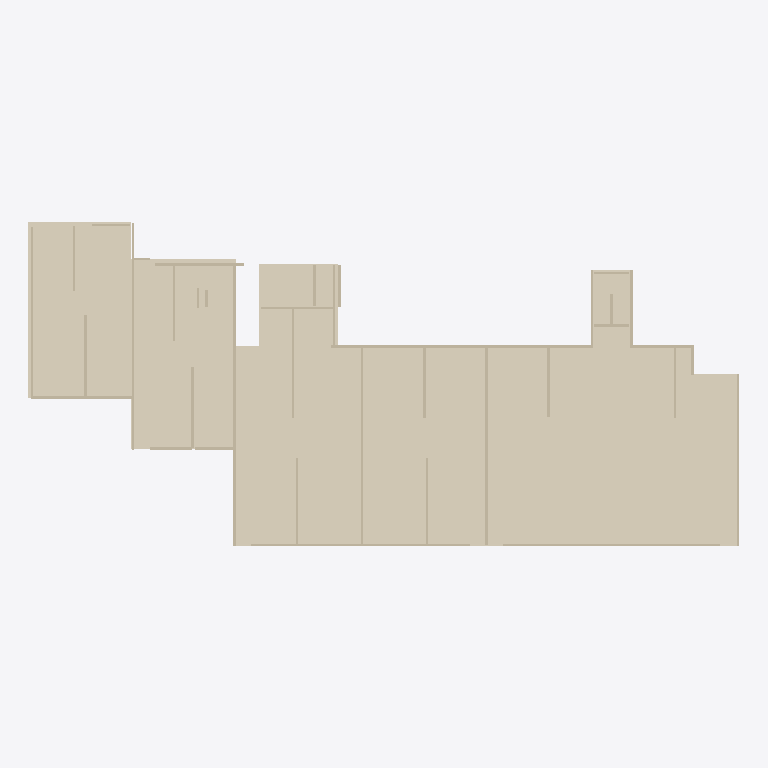
Plan cut of the same IFC building model at storey '5F' (level 10.40 m, cut at 11.80 m), seen from above with north up, elements coloured by IFC class: 38 walls (beige), 6 coverings (cream). Cut surfaces are drawn darker.
Extent 45.7 m × 20.9 m × 41.7 m (x, y, z). Storeys (17): B1 at -2.60 m; 1F at 0.00 m; 2F at 2.60 m; 3F at 5.20 m; 4F at 7.80 m; 5F at 10.40 m; 6F at 13.00 m; 7F at 15.60 m; 8F at 18.20 m; 9F at 20.80 m; 10F at 23.40 m; 11F at 26.00 m; 12F at 28.60 m; 13F at 31.20 m; 14F at 33.80 m; 15F at 36.40 m. Elements (799): 607 IfcWallStandardCase, 99 IfcSlab, 93 IfcCovering.

HEADER;
FILE_DESCRIPTION(('ViewDefinition [CoordinationView]'),'2;1');
FILE_NAME('plan.ifc','',(''),(''),'reclaim-compare','reclaim-compare','');
FILE_SCHEMA(('IFC2X3'));
ENDSEC;
DATA;
#9=IFCPROJECT('0000000000000000000001',$,'ReClaim plan model',$,$,$,$,(#4),#8);
#11=IFCSITE('0000000000000000000002',$,'Site',$,$,#10,$,$,.ELEMENT.,$,$,$,$,$);
#12=IFCBUILDING('0000000000000000000003',$,'Building',$,$,#10,$,$,.ELEMENT.,$,$,$);
#18=IFCBUILDINGSTOREY('0000000000000000000006',$,'B1',$,$,#10,$,$,.ELEMENT.,-2.6);
#19=IFCBUILDINGSTOREY('0000000000000000000007',$,'1F',$,$,#10,$,$,.ELEMENT.,0.0);
#20=IFCBUILDINGSTOREY('0000000000000000000008',$,'2F',$,$,#10,$,$,.ELEMENT.,2.6);
#21=IFCBUILDINGSTOREY('0000000000000000000009',$,'3F',$,$,#10,$,$,.ELEMENT.,5.2);
#22=IFCBUILDINGSTOREY('000000000000000000000A',$,'4F',$,$,#10,$,$,.ELEMENT.,7.8);
#23=IFCBUILDINGSTOREY('000000000000000000000B',$,'5F',$,$,#10,$,$,.ELEMENT.,10.4);
#24=IFCBUILDINGSTOREY('000000000000000000000C',$,'6F',$,$,#10,$,$,.ELEMENT.,13.0);
#25=IFCBUILDINGSTOREY('000000000000000000000D',$,'7F',$,$,#10,$,$,.ELEMENT.,15.6);
#26=IFCBUILDINGSTOREY('000000000000000000000E',$,'8F',$,$,#10,$,$,.ELEMENT.,18.2);
#27=IFCBUILDINGSTOREY('000000000000000000000F',$,'9F',$,$,#10,$,$,.ELEMENT.,20.8);
#28=IFCBUILDINGSTOREY('000000000000000000000G',$,'10F',$,$,#10,$,$,.ELEMENT.,23.4);
#29=IFCBUILDINGSTOREY('000000000000000000000H',$,'11F',$,$,#10,$,$,.ELEMENT.,26.0);
#30=IFCBUILDINGSTOREY('000000000000000000000I',$,'12F',$,$,#10,$,$,.ELEMENT.,28.6);
#31=IFCBUILDINGSTOREY('000000000000000000000J',$,'13F',$,$,#10,$,$,.ELEMENT.,31.2);
#32=IFCBUILDINGSTOREY('000000000000000000000K',$,'14F',$,$,#10,$,$,.ELEMENT.,33.8);
#33=IFCBUILDINGSTOREY('000000000000000000000L',$,'15F',$,$,#10,$,$,.ELEMENT.,36.4);
#34=IFCBUILDINGSTOREY('000000000000000000000M',$,'RF',$,$,#10,$,$,.ELEMENT.,39.0);
#2027=IFCCOVERING('000000000000000000004F',$,'Mortar',$,$,#2022,#2026,'P249',.FLOORING.);
#2011=IFCCOVERING('000000000000000000004D',$,'Mortar',$,$,#2006,#2010,'P247',.FLOORING.);
#1995=IFCCOVERING('000000000000000000004B',$,'Mortar',$,$,#1990,#1994,'P245',.FLOORING.);
#2043=IFCCOVERING('000000000000000000004H',$,'Mortar',$,$,#2038,#2042,'P251',.FLOORING.);
#2059=IFCCOVERING('000000000000000000004J',$,'Mortar',$,$,#2054,#2058,'P253',.FLOORING.);
#2075=IFCCOVERING('000000000000000000004L',$,'Mortar',$,$,#2070,#2074,'P255',.FLOORING.);
#2251=IFCWALLSTANDARDCASE('000000000000000000004h',$,'W1',$,$,#2246,#2250,'P277');
#2131=IFCWALLSTANDARDCASE('000000000000000000004S',$,'W1',$,$,#2126,#2130,'P262');
#2323=IFCWALLSTANDARDCASE('000000000000000000004q',$,'W1',$,$,#2318,#2322,'P286');
#2211=IFCWALLSTANDARDCASE('000000000000000000004c',$,'W1',$,$,#2206,#2210,'P272');
#2171=IFCWALLSTANDARDCASE('000000000000000000004X',$,'W1',$,$,#2166,#2170,'P267');
#2179=IFCWALLSTANDARDCASE('000000000000000000004Y',$,'W1',$,$,#2174,#2178,'P268');
#2299=IFCWALLSTANDARDCASE('000000000000000000004n',$,'W1',$,$,#2294,#2298,'P283');
#2379=IFCWALLSTANDARDCASE('000000000000000000004x',$,'W1',$,$,#2374,#2378,'P293');
#2187=IFCWALLSTANDARDCASE('000000000000000000004Z',$,'W1',$,$,#2182,#2186,'P269');
#2147=IFCWALLSTANDARDCASE('000000000000000000004U',$,'W1',$,$,#2142,#2146,'P264');
#2099=IFCWALLSTANDARDCASE('000000000000000000004O',$,'W1',$,$,#2094,#2098,'P258');
#2203=IFCWALLSTANDARDCASE('000000000000000000004b',$,'W1',$,$,#2198,#2202,'P271');
#2227=IFCWALLSTANDARDCASE('000000000000000000004e',$,'W1',$,$,#2222,#2226,'P274');
#2355=IFCWALLSTANDARDCASE('000000000000000000004u',$,'W1',$,$,#2350,#2354,'P290');
#2259=IFCWALLSTANDARDCASE('000000000000000000004i',$,'W1',$,$,#2254,#2258,'P278');
#2307=IFCWALLSTANDARDCASE('000000000000000000004o',$,'W1',$,$,#2302,#2306,'P284');
#2331=IFCWALLSTANDARDCASE('000000000000000000004r',$,'W1',$,$,#2326,#2330,'P287');
#2139=IFCWALLSTANDARDCASE('000000000000000000004T',$,'W1',$,$,#2134,#2138,'P263');
#2267=IFCWALLSTANDARDCASE('000000000000000000004j',$,'W1',$,$,#2262,#2266,'P279');
#2315=IFCWALLSTANDARDCASE('000000000000000000004p',$,'W1',$,$,#2310,#2314,'P285');
#2283=IFCWALLSTANDARDCASE('000000000000000000004l',$,'W1',$,$,#2278,#2282,'P281');
#2219=IFCWALLSTANDARDCASE('000000000000000000004d',$,'W1',$,$,#2214,#2218,'P273');
#2339=IFCWALLSTANDARDCASE('000000000000000000004s',$,'W1',$,$,#2334,#2338,'P288');
#2115=IFCWALLSTANDARDCASE('000000000000000000004Q',$,'W1',$,$,#2110,#2114,'P260');
#2363=IFCWALLSTANDARDCASE('000000000000000000004v',$,'W1',$,$,#2358,#2362,'P291');
#2195=IFCWALLSTANDARDCASE('000000000000000000004a',$,'W1',$,$,#2190,#2194,'P270');
#2155=IFCWALLSTANDARDCASE('000000000000000000004V',$,'W1',$,$,#2150,#2154,'P265');
#2291=IFCWALLSTANDARDCASE('000000000000000000004m',$,'W1',$,$,#2286,#2290,'P282');
#2275=IFCWALLSTANDARDCASE('000000000000000000004k',$,'W1',$,$,#2270,#2274,'P280');
#2163=IFCWALLSTANDARDCASE('000000000000000000004W',$,'W1',$,$,#2158,#2162,'P266');
#2123=IFCWALLSTANDARDCASE('000000000000000000004R',$,'W1',$,$,#2118,#2122,'P261');
#2347=IFCWALLSTANDARDCASE('000000000000000000004t',$,'W1',$,$,#2342,#2346,'P289');
ENDSEC;
